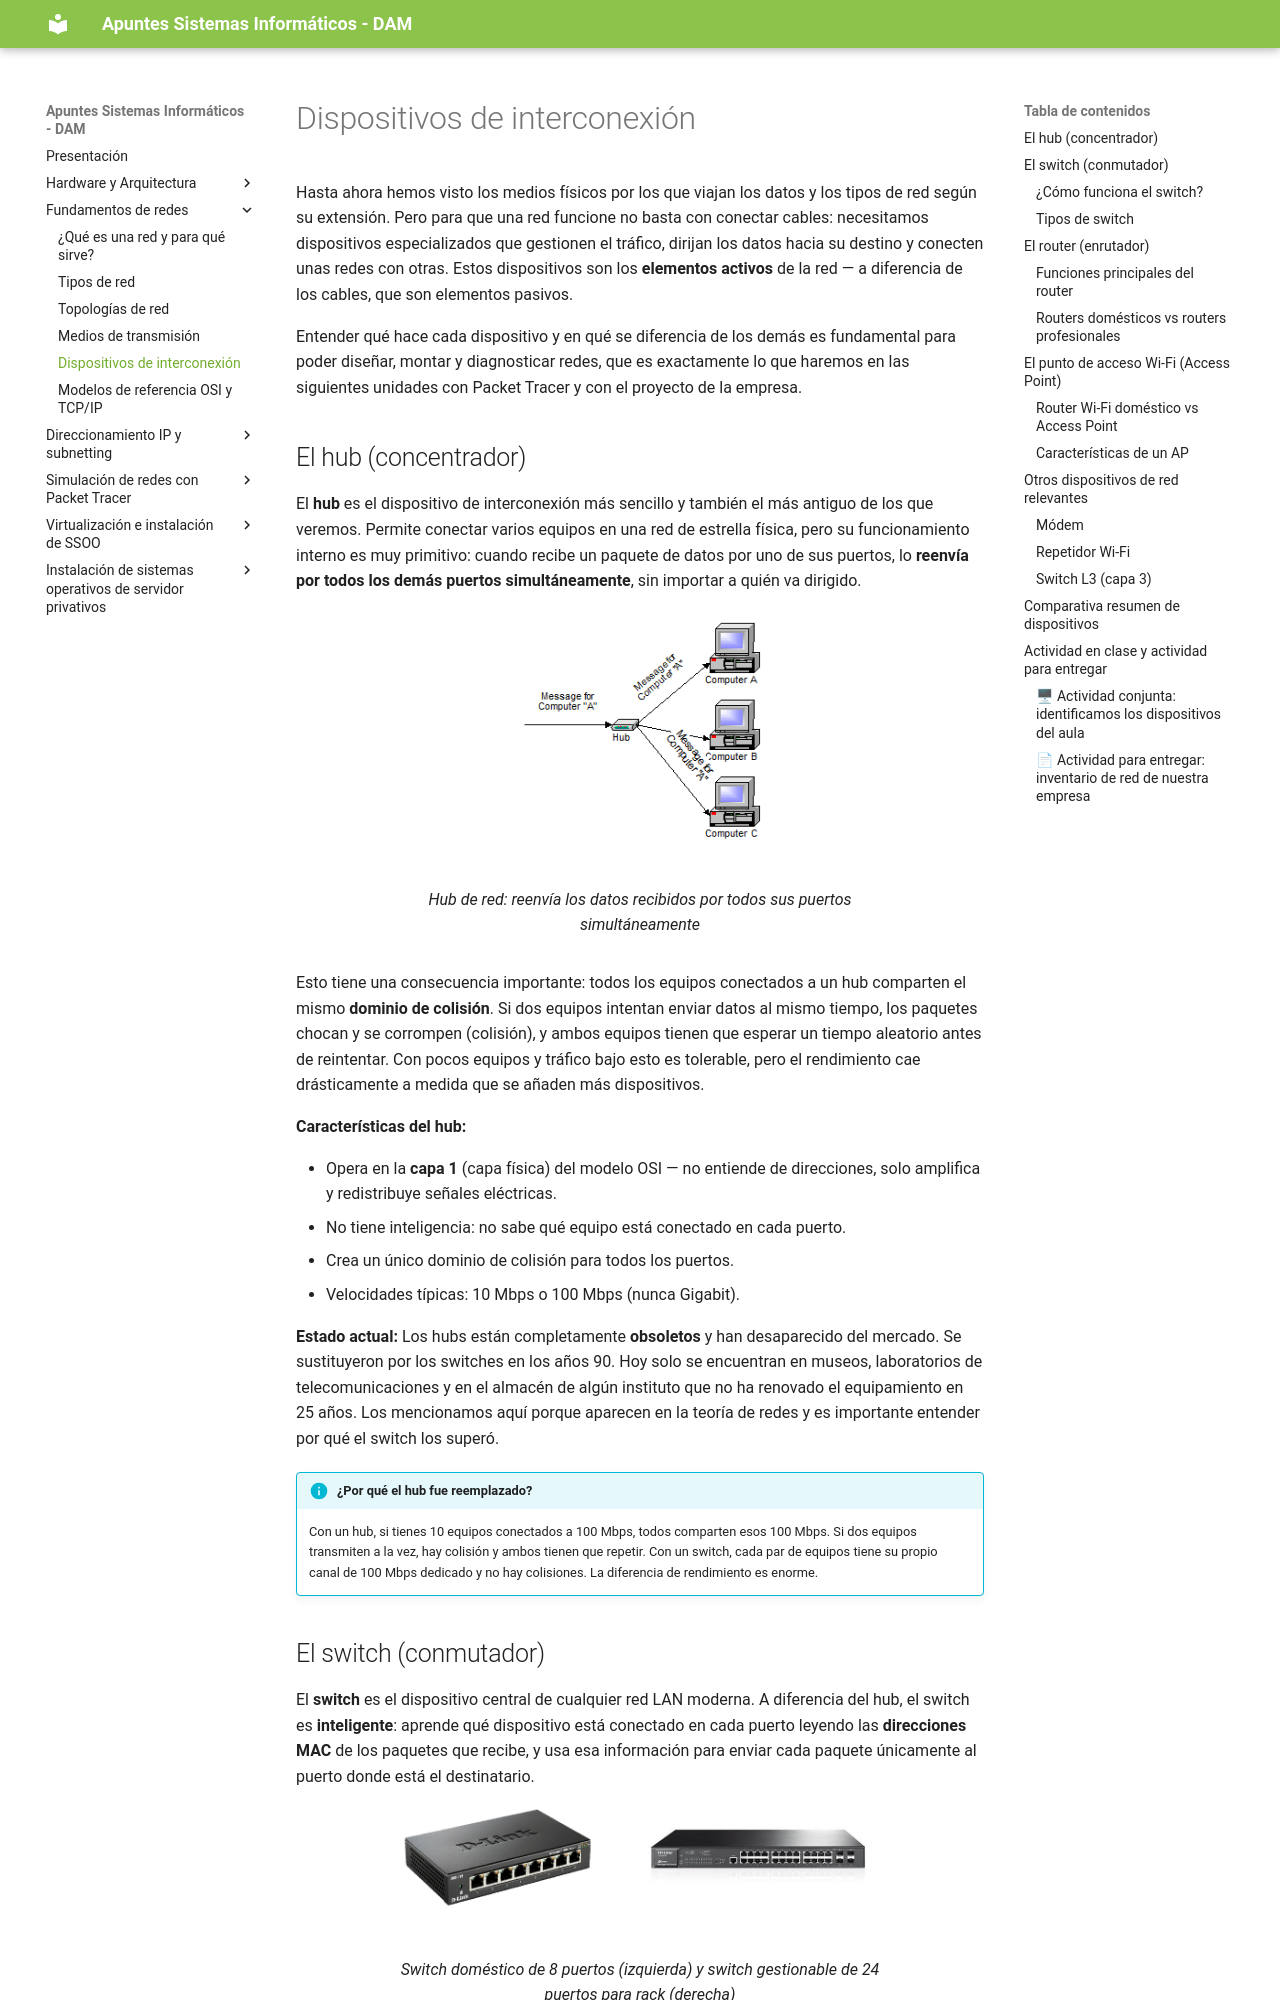

repository: apuntes-sergio/sin · page: 02_05_dispositivos_interconexion/index.html · generator: mkdocs

---
title: Dispositivos de interconexión
description: UD02 - Fundamentos de redes
---

Hasta ahora hemos visto los medios físicos por los que viajan los datos y los tipos de red según su extensión. Pero para que una red funcione no basta con conectar cables: necesitamos dispositivos especializados que gestionen el tráfico, dirijan los datos hacia su destino y conecten unas redes con otras. Estos dispositivos son los **elementos activos** de la red — a diferencia de los cables, que son elementos pasivos.

Entender qué hace cada dispositivo y en qué se diferencia de los demás es fundamental para poder diseñar, montar y diagnosticar redes, que es exactamente lo que haremos en las siguientes unidades con Packet Tracer y con el proyecto de la empresa.

## El hub (concentrador)

El **hub** es el dispositivo de interconexión más sencillo y también el más antiguo de los que veremos. Permite conectar varios equipos en una red de estrella física, pero su funcionamiento interno es muy primitivo: cuando recibe un paquete de datos por uno de sus puertos, lo **reenvía por todos los demás puertos simultáneamente**, sin importar a quién va dirigido.

<!-- IMG: fotografía de un hub de red de 8 puertos, preferiblemente antiguo -->
<figure markdown="span" align="center">
  ![Hub de red](./imgs/redes/hub_red.png){ width="55%" }
  <figcaption>Hub de red: reenvía los datos recibidos por todos sus puertos simultáneamente</figcaption>
</figure>

Esto tiene una consecuencia importante: todos los equipos conectados a un hub comparten el mismo **dominio de colisión**. Si dos equipos intentan enviar datos al mismo tiempo, los paquetes chocan y se corrompen (colisión), y ambos equipos tienen que esperar un tiempo aleatorio antes de reintentar. Con pocos equipos y tráfico bajo esto es tolerable, pero el rendimiento cae drásticamente a medida que se añaden más dispositivos.

**Características del hub:**

- Opera en la **capa 1** (capa física) del modelo OSI — no entiende de direcciones, solo amplifica y redistribuye señales eléctricas.
- No tiene inteligencia: no sabe qué equipo está conectado en cada puerto.
- Crea un único dominio de colisión para todos los puertos.
- Velocidades típicas: 10 Mbps o 100 Mbps (nunca Gigabit).

**Estado actual:** Los hubs están completamente **obsoletos** y han desaparecido del mercado. Se sustituyeron por los switches en los años 90. Hoy solo se encuentran en museos, laboratorios de telecomunicaciones y en el almacén de algún instituto que no ha renovado el equipamiento en 25 años. Los mencionamos aquí porque aparecen en la teoría de redes y es importante entender por qué el switch los superó.

!!! info "¿Por qué el hub fue reemplazado?"
    Con un hub, si tienes 10 equipos conectados a 100 Mbps, todos comparten esos 100 Mbps. Si dos equipos transmiten a la vez, hay colisión y ambos tienen que repetir. Con un switch, cada par de equipos tiene su propio canal de 100 Mbps dedicado y no hay colisiones. La diferencia de rendimiento es enorme.
